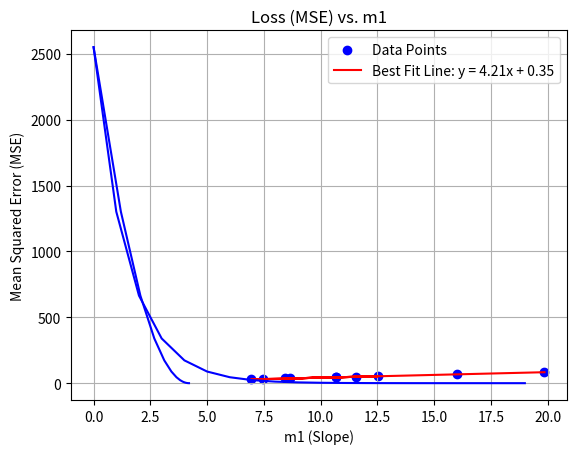

Reproduce this figure in Python.
import numpy as np
import matplotlib.pyplot as plt

# Generating some random data points around a linear equation y = 4x + 3
x = np.random.normal(12, 5, 10)  # 10 random numbers with mean=12 and std=5
noise = np.random.normal(0, 1, 10)  # Mean as 0 and Standard deviation as 1
y = 4 * x + 3  # Defining the actual relationship

# Initial guesses for slope (m1) and intercept (m2)
m1_current = 0  
m2_current = 0  

# List to store the mean squared error (cost) and the updated m1 and m2 values
mse_List =[]
m1_Values=[]
m2_Values=[]
min_mse = float('inf')

# Linear Serach 
m1_linear = np.linspace(-4,4,100)
m2_linear = np.linspace(-2,2,100)

for m1 in m1_linear:
    for m2 in m2_linear:
        y_predicted = m1 * x + m2  # Calculating predicted y values
        mse = np.mean((y - y_predicted) ** 2)  # Mean Squared Error

        # Updating the best m1, m2 if the current mse is lower
        if mse < min_mse:
            min_mse = mse
            best_m1, best_m2 = m1, m2
            
print(f"Best m1: {best_m1:.4f}, Best m2: {best_m2:.4f}, Minimum MSE: {min_mse:.4f}")


def gradient_descent(x, y, m1_current, m2_current):
    learning_rate = 0.001  # Small steps to prevent overshooting
    iterations = 20  # We will update our values 10,000 times
    n = len(x)  # Number of data points

    for i in range(iterations):
        # Calculate predicted y values using the current guess for m1 and m2
        y_predicted = m1_current * x + m2_current 
        
        # Compute the mean squared error (cost function)
        cost = (1/n) * sum((y - y_predicted) ** 2)
        mse_List.append(cost)
        m1_Values.append(m1_current)
        
        # Calculate gradients (how much we need to adjust m1 and m2)
        m1_d = -(2/n) * sum(x * (y - y_predicted))  # Partial derivative w.r.t. m1
        m2_d = -(2/n) * sum(y - y_predicted)  # Partial derivative w.r.t. m2
        
        # Update m1 and m2 by moving in the opposite direction of the gradient
        m1_current -= learning_rate * m1_d
        m2_current -= learning_rate * m2_d

        # Print the progress
        print(f"Iteration {i}: m1 = {m1_current:.4f}, m2 = {m2_current:.4f}, Cost = {cost:.4f}")
    
    return m1_current, m2_current  # Return the final values of m1 and m2

# Running the gradient descent function and plotting the graph
m1_finalValue,m2_finalValue = gradient_descent(x, y, m1_current, m2_current)
plt.scatter(x, y, color='blue', label='Data Points')  # Scatter plot of actual data
plt.plot(x, m1_finalValue * x + m2_finalValue, color='red', label=f'Best Fit Line: y = {m1_finalValue:.2f}x + {m2_finalValue:.2f}')
plt.xlabel('x')
plt.ylabel('y')
plt.legend()
plt.title('Linear Regression using Gradient Descent')
plt.show()

# Plotting the graph for MSE Vs No of Iterations

plt.plot(range(len(mse_List)),mse_List, color='blue')
plt.xlabel('No of iterations')
plt.ylabel('Mean Squared Error (MSE)')
plt.title('MSE vs No of Iterations')
plt.grid(True)
plt.show()

# Ploting the graph for Loss (MSE) vs. m1

plt.plot(m1_Values, mse_List, color='blue')
plt.xlabel('m1 (Slope)')
plt.ylabel('Mean Squared Error (MSE)')
plt.title('Loss (MSE) vs. m1')
plt.grid(True)
plt.show()

